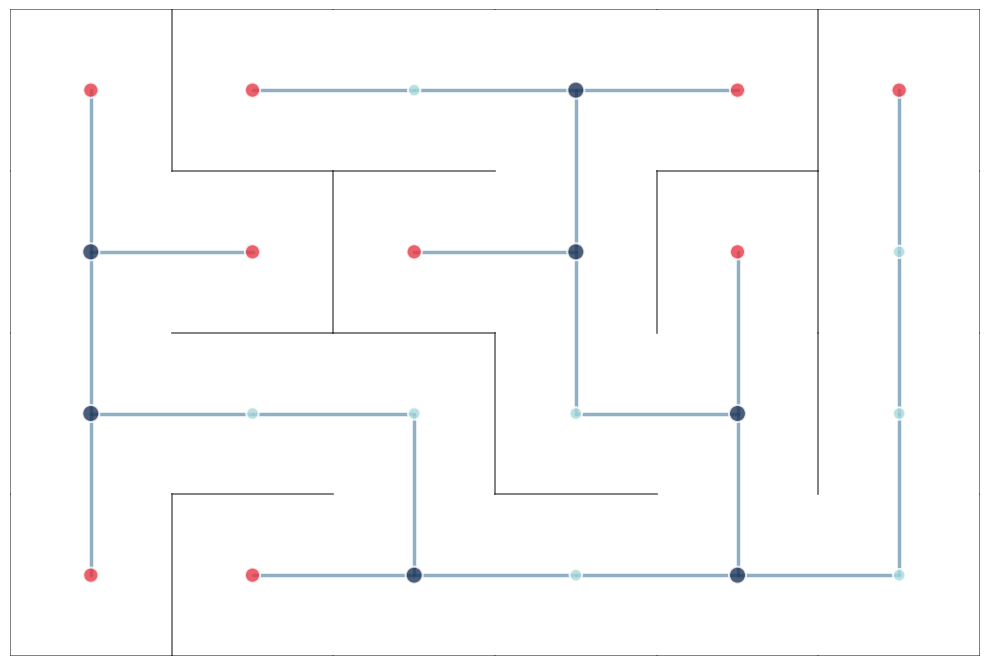

The script that saved this image: (Note: this script raises an exception after producing the figure.)
import random
import matplotlib.pyplot as plt
import matplotlib.patches as patches
import networkx as nx


class MazeGraph:
    def __init__(self, length, width, corridor, seed=None):
        """
        Initialize a maze graph with parameterized corridor-likeness.

        Parameters:
        -----------
        length : int
            Height of the grid (number of rows)
        width : int
            Width of the grid (number of columns)
        corridor : float
            Corridor parameter from 0 to 1.
            0 = maximally junction-heavy (many branching points)
            1 = maximally corridor-like (mostly single paths, minimal branching)
        seed : int, optional
            Random seed for reproducibility
        """
        if not 0 <= corridor <= 1:
            raise ValueError("corridor parameter must be between 0 and 1")

        self.length = length
        self.width = width
        self.corridor = corridor
        self.seed = seed

        if seed is not None:
            random.seed(seed)

        # Graph representation: NetworkX undirected graph
        # Each node is represented as (row, col) tuple
        self.graph = nx.Graph()

        # Initialize all nodes
        self.nodes = [(r, c) for r in range(length) for c in range(width)]
        self.graph.add_nodes_from(self.nodes)

        # Generate the maze
        self._generate_maze()

    def _get_neighbors(self, node):
        """Get all 4-connected neighbors of a node (up, down, left, right)."""
        r, c = node
        neighbors = []

        # Up, Down, Left, Right
        for dr, dc in [(-1, 0), (1, 0), (0, -1), (0, 1)]:
            nr, nc = r + dr, c + dc
            if 0 <= nr < self.length and 0 <= nc < self.width:
                neighbors.append((nr, nc))

        return neighbors

    def _count_connections(self, node):
        """Count how many connections a node currently has."""
        return self.graph.degree(node)

    def _generate_maze(self):
        """
        Generate maze using modified Prim's algorithm with corridor bias.

        Strategy:
        - Start from a random cell
        - Maintain a frontier of walls (potential edges to add)
        - When selecting which wall to add, bias selection based on corridor parameter:
          * corridor=0: Prefer adding edges that create junctions (connect to well-connected nodes)
          * corridor=1: Prefer adding edges that extend corridors (connect to nodes with few connections)
        """
        # Start from random node
        start = random.choice(self.nodes)
        visited = {start}

        # Frontier: list of (node, neighbor) pairs representing potential edges
        frontier = []
        for neighbor in self._get_neighbors(start):
            frontier.append((start, neighbor))

        while frontier:
            # Select a wall from frontier based on corridor parameter
            edge = self._select_edge(frontier, visited)
            node1, node2 = edge

            # If node2 hasn't been visited, add the edge
            if node2 not in visited:
                self.graph.add_edge(node1, node2)
                visited.add(node2)

                # Add new walls to frontier
                for neighbor in self._get_neighbors(node2):
                    if neighbor not in visited:
                        frontier.append((node2, neighbor))

            # Remove the selected edge from frontier
            frontier.remove(edge)

    def _select_edge(self, frontier, visited):
        """
        Select an edge from frontier based on corridor parameter.

        corridor=0: Prefer edges that connect to nodes with more existing connections (creates junctions)
        corridor=1: Prefer edges that connect to nodes with fewer connections (creates corridors)
        """
        if self.corridor == 0:
            # Pure junction mode: completely random (unbiased)
            return random.choice(frontier)
        elif self.corridor == 1:
            # Pure corridor mode: extremely strong preference for nodes with exactly 1 connection
            weights = []
            for node1, node2 in frontier:
                if node2 not in visited:
                    # Count connections of node1 (the visited node)
                    conn_count = self._count_connections(node1)
                    # Very strong preference for extending from nodes with exactly 1 connection
                    if conn_count == 1:
                        weight = 10000  # Extremely prefer corridor endpoints
                    elif conn_count == 0:
                        weight = 10     # Allow starting new corridors
                    else:
                        weight = 0.001  # Almost completely avoid branching
                    weights.append(weight)
                else:
                    weights.append(1)
            return random.choices(frontier, weights=weights)[0]
        else:
            # Interpolate between the two strategies using extreme exponential scaling
            weights = []
            for node1, node2 in frontier:
                if node2 not in visited:
                    conn_count = self._count_connections(node1)
                    # Use corridor^12 for very dramatic effect - keeps 0.5 weak but 0.9+ very strong
                    corridor_factor = self.corridor*0.4 + 0.35
                    corridor_factor = corridor_factor ** 12

                    if conn_count == 0:
                        weight = 1
                    elif conn_count == 1:
                        # Exponentially prefer single-connection nodes as corridor increases
                        weight = 1 + corridor_factor * 9999
                    else:
                        # Exponentially penalize multi-connection nodes as corridor increases
                        weight = max(0.001, 1 - corridor_factor * 0.999)
                    weights.append(weight)
                else:
                    weights.append(1)
            return random.choices(frontier, weights=weights)[0]

    def visualize(self, title=None, figsize=(10, 10), save_path=None):
        """
        Visualize the maze graph with aesthetic styling.

        Shows nodes as circles and edges as connecting lines with pastel colors.
        """
        # Set up figure with clean white background
        fig, ax = plt.subplots(figsize=figsize, facecolor='white')
        ax.set_facecolor('#F8F9FA')  # Light gray background

        # Aesthetic color palette (soft pastels)
        node_color = '#A8DADC'      # Soft teal
        edge_color = '#457B9D'      # Muted blue
        highlight_color = '#E63946'  # Soft red for dead ends
        wall_color = '#2D2D2D'      # Dark gray for walls

        # Node positions (center of each grid cell)
        pos = {(r, c): (c + 0.5, r + 0.5) for r in range(self.length) for c in range(self.width)}

        # Draw walls first (thin black lines for missing edges)
        wall_thickness = 1.2
        for r in range(self.length):
            for c in range(self.width):
                node = (r, c)

                # Check each direction and draw wall if no edge exists
                # Right wall
                if c < self.width - 1:
                    neighbor = (r, c + 1)
                    if not self.graph.has_edge(node, neighbor):
                        ax.plot([c + 1, c + 1], [r, r + 1],
                               color=wall_color, linewidth=wall_thickness, alpha=0.7, zorder=0)
                else:
                    # Outer boundary
                    ax.plot([c + 1, c + 1], [r, r + 1],
                           color=wall_color, linewidth=wall_thickness, alpha=0.7, zorder=0)

                # Bottom wall
                if r < self.length - 1:
                    neighbor = (r + 1, c)
                    if not self.graph.has_edge(node, neighbor):
                        ax.plot([c, c + 1], [r + 1, r + 1],
                               color=wall_color, linewidth=wall_thickness, alpha=0.7, zorder=0)
                else:
                    # Outer boundary
                    ax.plot([c, c + 1], [r + 1, r + 1],
                           color=wall_color, linewidth=wall_thickness, alpha=0.7, zorder=0)

                # Top wall (only for top row)
                if r == 0:
                    ax.plot([c, c + 1], [r, r],
                           color=wall_color, linewidth=wall_thickness, alpha=0.7, zorder=0)

                # Left wall (only for left column)
                if c == 0:
                    ax.plot([c, c], [r, r + 1],
                           color=wall_color, linewidth=wall_thickness, alpha=0.7, zorder=0)

        # Draw edges (connections between nodes)
        for edge in self.graph.edges():
            node1, node2 = edge
            x1, y1 = pos[node1]
            x2, y2 = pos[node2]
            ax.plot([x1, x2], [y1, y2],
                   color=edge_color,
                   linewidth=2.5,
                   alpha=0.6,
                   solid_capstyle='round',
                   zorder=1)

        # Draw nodes
        node_sizes = []
        node_colors = []

        for node in self.graph.nodes():
            degree = self.graph.degree(node)

            # Color nodes by their connectivity
            if degree == 1:
                # Dead ends - highlight with different color
                node_colors.append(highlight_color)
                node_sizes.append(120)
            elif degree == 2:
                # Corridor nodes
                node_colors.append(node_color)
                node_sizes.append(80)
            else:
                # Junction nodes - larger
                node_colors.append('#1D3557')  # Dark blue for junctions
                node_sizes.append(150)

        # Plot all nodes
        x_coords = [pos[node][0] for node in self.graph.nodes()]
        y_coords = [pos[node][1] for node in self.graph.nodes()]

        ax.scatter(x_coords, y_coords,
                  s=node_sizes,
                  c=node_colors,
                  alpha=0.8,
                  edgecolors='white',
                  linewidths=1.5,
                  zorder=2)

        # Set axis properties
        ax.set_xlim(0, self.width)
        ax.set_ylim(0, self.length)
        ax.set_aspect('equal')
        ax.invert_yaxis()
        ax.axis('off')

        # Add title with clean typography
        # if title is None:
        #     title = f'Maze Graph (corridor = {self.corridor})'

        ax.text(self.width / 2, -0.5, title,
               fontsize=16,
               fontweight='500',
               ha='center',
               va='top',
               fontfamily='sans-serif')

        plt.tight_layout()

        if save_path:
            plt.savefig(save_path, dpi=300, bbox_inches='tight', facecolor='white')

        # plt.show()

    def get_direction_neighbors(self, node):
        """
        Get valid direction-based neighbors for a node.

        Parameters:
        -----------
        node : tuple
            Node position (row, col)

        Returns:
        --------
        neighbors : dict
            Mapping from direction index to neighbor node.
            Direction encoding: 0=UP, 1=DOWN, 2=LEFT, 3=RIGHT
        """
        r, c = node
        neighbors = {}

        # Direction mappings
        directions = {
            0: (-1, 0),  # UP
            1: (1, 0),   # DOWN
            2: (0, -1),  # LEFT
            3: (0, 1)    # RIGHT
        }

        for direction_idx, (dr, dc) in directions.items():
            neighbor = (r + dr, c + dc)
            # Check if neighbor exists and has an edge in the graph
            if neighbor in self.graph.nodes() and self.graph.has_edge(node, neighbor):
                neighbors[direction_idx] = neighbor

        return neighbors

    def get_graph(self):
        """Return the NetworkX graph object."""
        return self.graph

    def get_stats(self):
        """Get statistics about the maze structure."""
        connection_counts = [self.graph.degree(node) for node in self.graph.nodes()]

        return {
            'total_nodes': self.graph.number_of_nodes(),
            'total_edges': self.graph.number_of_edges(),
            'avg_connections': sum(connection_counts) / len(connection_counts),
            'max_connections': max(connection_counts),
            'min_connections': min(connection_counts),
            'nodes_with_1_connection': sum(1 for c in connection_counts if c == 1),
            'nodes_with_2_connections': sum(1 for c in connection_counts if c == 2),
            'nodes_with_3plus_connections': sum(1 for c in connection_counts if c >= 3),
        }


# Example usage
if __name__ == "__main__":
    import numpy as np
    # Test different corridor values
    corridor_vals = np.arange(11) / 10.0  # Test 11 values from 0 to 1
    # corridor_vals = [0.5]
    all_stats = []

    leng = 4
    widt = 6

    for corridor_val in corridor_vals:
        maze = MazeGraph(length=leng, width=widt, corridor=corridor_val, seed=103)
        stats = maze.get_stats()
        all_stats.append(stats)

        print(f"\nCorridor={corridor_val}:")
        print(f"  Avg connections per node: {stats['avg_connections']:.2f}")
        print(f"  Nodes with 1 connection (dead ends): {stats['nodes_with_1_connection']}")
        print(f"  Nodes with 2 connections (corridors): {stats['nodes_with_2_connections']}")
        print(f"  Nodes with 3+ connections (junctions): {stats['nodes_with_3plus_connections']}")

        maze.visualize(save_path=f'results/graphs/corridors/{leng}x{widt}/maze_corridor_{corridor_val:.1f}.png')
        # maze.visualize()
        # plt.show()

    # Plot statistics across corridor values
    fig, ax = plt.subplots(figsize=(10, 6), facecolor='white')

    dead_ends = [s['nodes_with_1_connection'] for s in all_stats]
    corridors = [s['nodes_with_2_connections'] for s in all_stats]
    junctions = [s['nodes_with_3plus_connections'] for s in all_stats]

    x = range(len(corridor_vals))
    width = 0.25

    if True:
        # Aesthetic colors matching the visualization
        ax.bar([i - width for i in x], dead_ends, width, label='Dead ends (degree 1)',
            color='#E63946', alpha=0.8, edgecolor='white', linewidth=1.5)
        ax.bar(x, corridors, width, label='Corridors (degree 2)',
            color='#A8DADC', alpha=0.8, edgecolor='white', linewidth=1.5)
        ax.bar([i + width for i in x], junctions, width, label='Junctions (degree 3+)',
            color='#1D3557', alpha=0.8, edgecolor='white', linewidth=1.5)

        ax.set_xlabel('Corridor Parameter', fontsize=12, fontweight='500')
        ax.set_ylabel('Number of Nodes', fontsize=12, fontweight='500')
        ax.set_title('Node Type Distribution by Corridor Parameter', fontsize=14, fontweight='500')
        ax.set_xticks(x)
        ax.set_xticklabels(corridor_vals)
        ax.legend(frameon=True, fancybox=True, shadow=False, framealpha=0.95)
        ax.grid(axis='y', alpha=0.3, linestyle='--', linewidth=0.7)
        ax.set_facecolor('#F8F9FA')

        plt.tight_layout()
        plt.savefig(f'results/graphs/corridors/{leng}x{widt}/node_distribution_by_corridor.png', dpi=300, bbox_inches='tight', facecolor='white')
